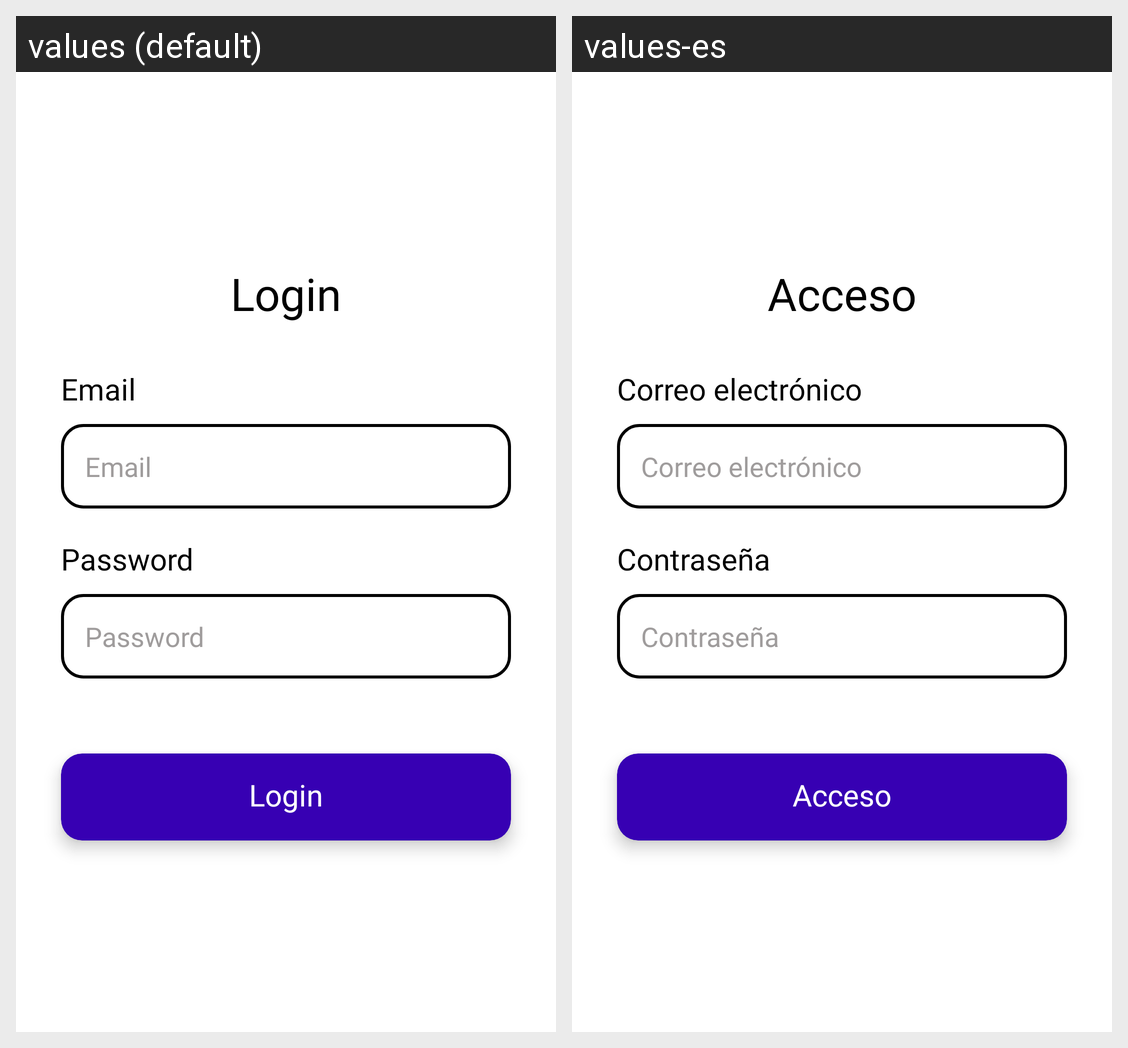

Here is an Android app screen in its default locale and in the app's own translations. Write out the translated-string differences for the strings that appear on this screen.
Android screen res/layout/activity_login.xml rendered under 2 locales, left to right: values (default), values-es. Device: Nexus 5 (rendered at 1080×1920; each locale shown at half size, 540×960, under a caption strip naming it); theme Theme.DSVFitness.
Strings drawn on this screen, with the default value and each locale's value (text and hints the layout hard-codes, and strings that could not be matched under every locale, appear in the picture but are not listed):

login
  values: Login
  values-es: Acceso

email
  values: Email
  values-es: Correo electrónico

password
  values: Password
  values-es: Contraseña
